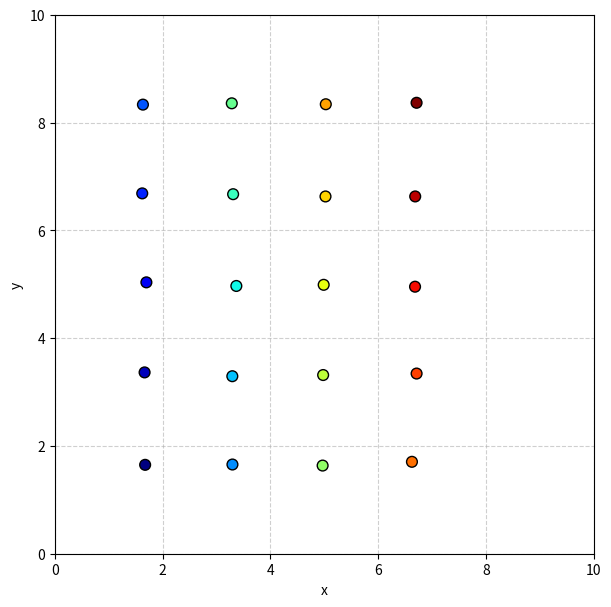

Reproduce this figure in Python. (Note: this script raises an exception after producing the figure.)
import numpy as np
import matplotlib.pyplot as plt
import matplotlib.animation as animation

dt = 0.005
mass = 1.0
num_steps = 4000

N = 20
box_size = 10.0
half_box = box_size / 2.0

grid_spacing = box_size / (np.ceil(np.sqrt(N)) + 1)
x_coords = np.arange(grid_spacing, box_size - grid_spacing / 2, grid_spacing)
y_coords = np.arange(grid_spacing, box_size - grid_spacing / 2, grid_spacing)

initial_positions = []
for x in x_coords:
    for y in y_coords:
        initial_positions.append([x, y])
        if len(initial_positions) == N:
            break
    if len(initial_positions) == N:
        break

positions = np.array(initial_positions)
positions += np.random.uniform(-0.05, 0.05, positions.shape)

velocities = np.random.uniform(-0.05, 0.05, (N, 2))
velocities -= np.mean(velocities, axis=0)

def lennard_jones_potential(r, A=10.0, B=10.0):
    r6 = r**6
    r12 = r6 * r6
    V = A / r12 - B / r6
    F = (12 * A / (r12 * r)) - (6 * B / (r6 * r))
    return V, F

def harmonic_potential(r, k=5.0, r_eq=1.12):
    V = 0.5 * k * (r - r_eq)**2
    F = -k * (r - r_eq)
    return V, F

def morse_potential(r, De=1.0, a=2.0, r_eq=1.10):
    V = De * (1 - np.exp(-a * (r - r_eq)))**2
    F = -2 * De * a * (1 - np.exp(-a * (r - r_eq))) * np.exp(-a * (r - r_eq))
    return V, F

def compute_forces(positions, box_size):
    N = len(positions)
    forces = np.zeros((N, 2))
    total_potential_energy = 0.0

    r_min_threshold = 0.5

    for i in range(N):
        for j in range(i + 1, N):
            dx = positions[j, 0] - positions[i, 0]
            dy = positions[j, 1] - positions[i, 1]

            dx -= box_size * np.round(dx / box_size)
            dy -= box_size * np.round(dy / box_size)

            r = np.sqrt(dx**2 + dy**2)

            if r < r_min_threshold:
                r = r_min_threshold


            V_LJ, F_LJ = lennard_jones_potential(r)
            # V_harmonic, F_harmonic = harmonic_potential(r)
            # V_morse, F_morse = morse_potential(r)

            V_total_pair = V_LJ # + V_harmonic + V_morse
            F_total_pair = F_LJ # + F_harmonic + F_morse # Sum the magnitudes of forces

            total_potential_energy += V_total_pair

            fx = F_total_pair * (dx / r)
            fy = F_total_pair * (dy / r)

            forces[i, 0] += fx
            forces[i, 1] += fy
            forces[j, 0] -= fx
            forces[j, 1] -= fy

    return total_potential_energy, forces

def verlet_step(positions, velocities, accelerations, dt, box_size, damping_coefficient):
    positions_new = positions + velocities * dt + 0.5 * accelerations * dt**2
    positions_new = positions_new % box_size

    _, forces_new = compute_forces(positions_new, box_size)
    accelerations_new = forces_new / mass

    velocities_new = velocities + 0.5 * (accelerations + accelerations_new) * dt
    velocities_new -= damping_coefficient * velocities_new

    return positions_new, velocities_new, accelerations_new

def simulate(positions, velocities, damping_coefficient):
    positions_history = []
    kinetic_energies = []
    potential_energies = []
    total_energies = []

    PE, forces = compute_forces(positions, box_size)
    accelerations = forces / mass

    for step in range(num_steps):
        positions, velocities, accelerations = verlet_step(
            positions, velocities, accelerations, dt, box_size, damping_coefficient)

        PE, _ = compute_forces(positions, box_size)

        positions_history.append(positions.copy())
        KE = 0.5 * mass * np.sum(velocities ** 2)
        kinetic_energies.append(KE)
        potential_energies.append(PE)
        total_energies.append(KE + PE)

    return np.array(positions_history), np.array(kinetic_energies), np.array(potential_energies), np.array(total_energies)


def plot_trajectory(positions_history, name, box_size):
    N = positions_history.shape[1]
    plt.figure(figsize=(7, 7))
    plt.scatter(positions_history[-1, :, 0], positions_history[-1, :, 1], s=50, c='blue', alpha=0.8, edgecolors='black')
    plt.xlabel('x')
    plt.ylabel('y')
    plt.xlim(0, box_size)
    plt.ylim(0, box_size)
    plt.gca().set_aspect('equal', adjustable='box')
    plt.grid(True, linestyle='--', alpha=0.6)
    plt.tight_layout()
    plt.savefig(f'{name}_final_positions.png')
    plt.close()

def plot_energy(time, kinetic, potential, total, name):
    fig, ax = plt.subplots(figsize=(10, 5))
    ax.plot(time, kinetic, label='Kinetic Energy', color='blue', alpha=0.8)
    ax.plot(time, potential, label='Potential Energy', color='orange', alpha=0.8)
    ax.plot(time, total, label='Total Energy', color='green', linewidth=2)
    ax.set_xlabel('Time')
    ax.set_ylabel('Energy')
    ax.legend(loc='upper center', bbox_to_anchor=(0.5, 1.15), ncol=3, fancybox=True, shadow=True)
    ax.grid(True, linestyle='--', alpha=0.6)
    plt.tight_layout()
    plt.savefig(f'{name}_energy.png')
    plt.close()

def animate_trajectory(positions, name, box_size, fps=20, frame_skip=5):
    num_steps, num_particles, _ = positions.shape
    fig, ax = plt.subplots(figsize=(7, 7))

    ax.set_xlim(0, box_size)
    ax.set_ylim(0, box_size)
    ax.set_xlabel('x')
    ax.set_ylabel('y')
    ax.grid(True, linestyle='--', alpha=0.6)
    ax.set_aspect('equal', adjustable='box')

    colors = plt.cm.jet(np.linspace(0, 1, num_particles))
    scatter = ax.scatter(positions[0, :, 0], positions[0, :, 1], c=colors, s=60, edgecolors='black', zorder=5)

    animated_positions = positions[::frame_skip]

    def init():
        scatter.set_offsets(np.empty((num_particles, 2)))
        return [scatter]

    def update(frame):
        current_positions = animated_positions[frame]
        scatter.set_offsets(current_positions)
        return [scatter]

    Writer = animation.writers['ffmpeg']
    writer = Writer(fps=fps, metadata=dict(artist='Me'), bitrate=1800)

    ani = animation.FuncAnimation(fig, update, frames=len(animated_positions),
                                  init_func=init, blit=True, interval=20)

    output_filename = f'{name}_trajectory.mp4'
    print(f"Saving animation to {output_filename}...")
    try:
        ani.save(output_filename, writer=writer)
        print(f"Animation saved as {output_filename}")
    except Exception as e:
        print(f"Error saving animation: {e}")
    plt.close(fig)

time = np.arange(0, num_steps * dt, dt)
name = 'N_simulation'
damping_coefficient = 0.001

print("Starting simulation...")
positions, KE, PE, TE = simulate(positions, velocities, damping_coefficient)

print("Generating plots and animation...")
plot_trajectory(positions, name, box_size)
plot_energy(time, KE, PE, TE, name)
animate_trajectory(positions, name, box_size)

print("\nSimulation complete.")
